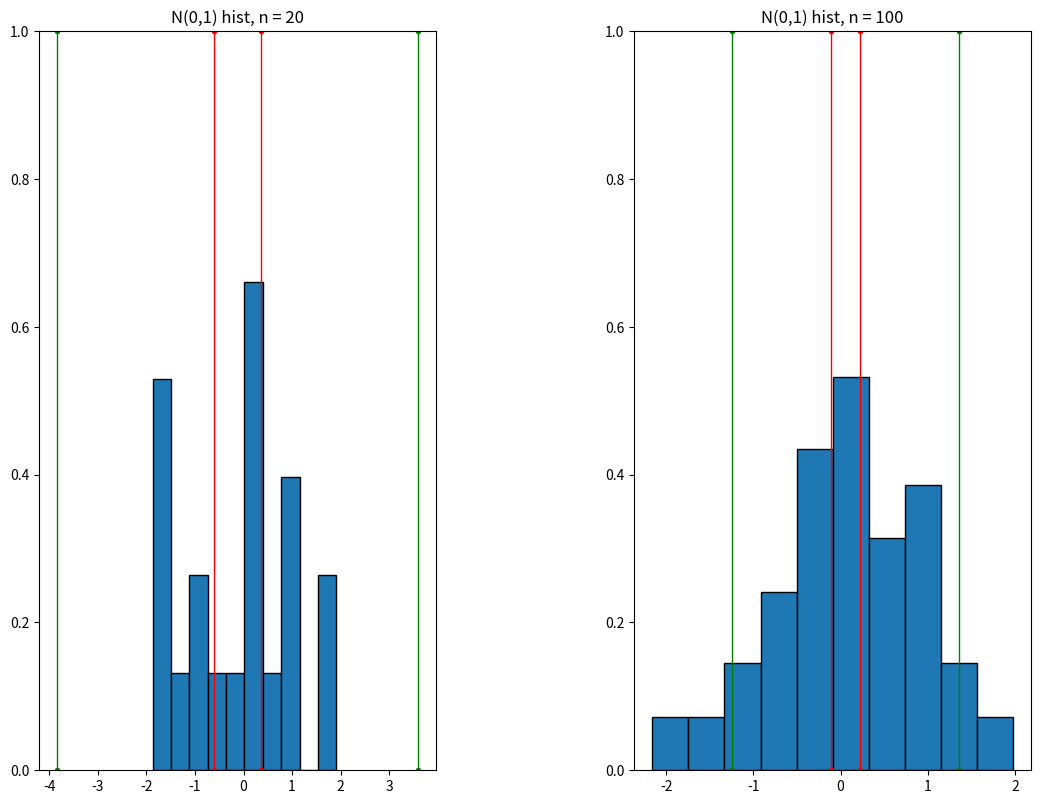
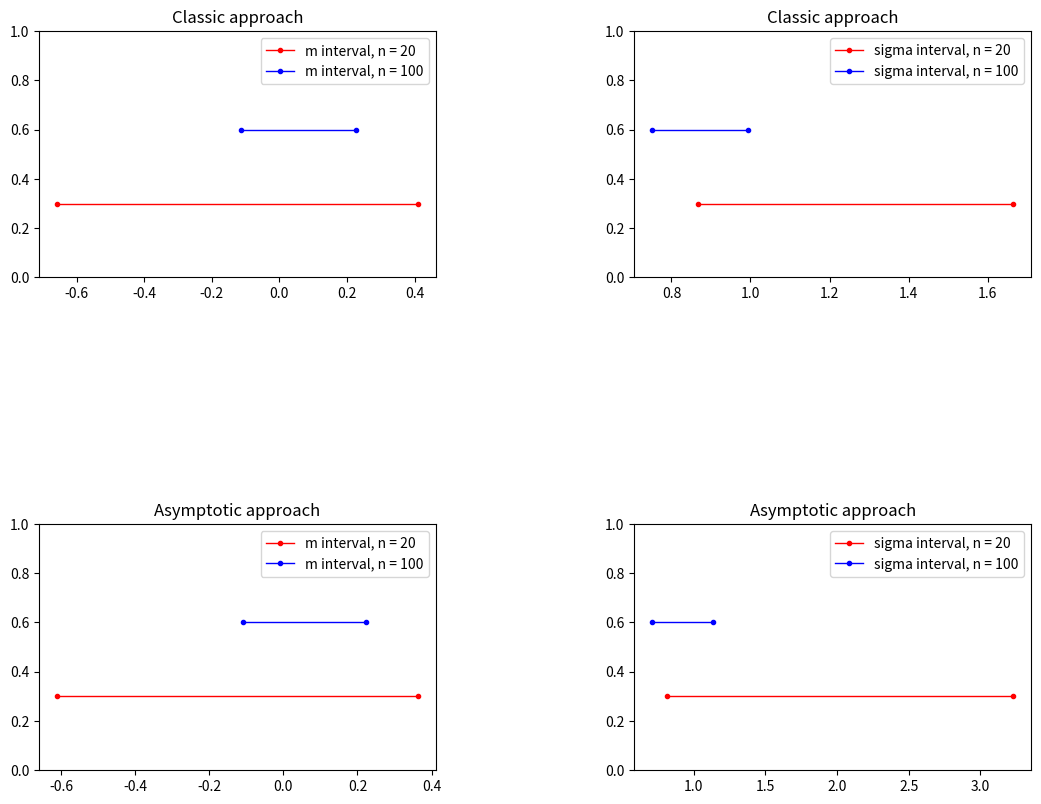

These charts were generated, in order, by the following Python code:
import numpy as np
from scipy.stats import chi2, t, norm, moment
import os
import matplotlib.pyplot as plt

gamma = 0.95
alpha = 1 - gamma

def get_student_mo(samples, alpha):
    med = np.mean(samples)
    n = len(samples)
    s = np.std(samples)
    t_a = t.ppf(1 - alpha / 2, n - 1)
    q_1 = med - s * t_a / np.sqrt(n - 1)
    q_2 = med + s * t_a / np.sqrt(n - 1)
    return q_1, q_2

def get_chi_sigma(samples, alpha):
    n = len(samples)
    s = np.std(samples)
    q_1 =  s * np.sqrt(n) / np.sqrt(chi2.ppf(1 - alpha / 2, n - 1))
    q_2 = s * np.sqrt(n) / np.sqrt(chi2.ppf(alpha / 2, n - 1))
    return q_1, q_2

def get_as_mo(samples, alpha):
    med = np.mean(samples)
    n = len(samples)
    s = np.std(samples)
    u = norm.ppf(1 - alpha / 2)
    q_1 = med - s * u / np.sqrt(n)
    q_2 = med + s * u / np.sqrt(n)
    return q_1, q_2

def get_as_sigma(samples, alpha):
    n = len(samples)
    s = np.std(samples)
    u = norm.ppf(1 - alpha / 2)
    m4 = moment(samples, 4)
    e = m4 / (s * s * s * s)
    U = u * np.sqrt((e + 2) / n)
    q_1 = s / np.sqrt(1 + U)
    q_2 = s / np.sqrt(1 - U)
    return q_1, q_2

def task4():
    if not os.path.isdir("task4_data"):
        os.makedirs("task4_data")

    samples20 = np.random.normal(0, 1, size=20)
    samples100 = np.random.normal(0, 1, size=100)

    student_20 = get_student_mo(samples20, alpha)
    student_100 = get_student_mo(samples100, alpha)

    chi_20 = get_chi_sigma(samples20, alpha)
    chi_100 = get_chi_sigma(samples100, alpha)

    as_mo_20 = get_as_mo(samples20, alpha)
    as_mo_100 = get_as_mo(samples100, alpha)

    as_d_20 = get_as_sigma(samples20, alpha)
    as_d_100 = get_as_sigma(samples100, alpha)

    fig, ax = plt.subplots(1, 2)
    fig.set_figheight(9.6)
    fig.set_figwidth(12.8)
    plt.subplots_adjust(wspace = 0.5)
    ax[0].set_ylim([0,1])
    ax[0].hist(samples20, 10, density = 1, edgecolor = 'black')
    ax[0].set_title('N(0,1) hist, n = 20')
    ax[0].plot([as_mo_20[0], as_mo_20[0]], [0, 1], color='r', marker = '.', linewidth = 1, label = 'min_mo')
    ax[0].plot([as_mo_20[1], as_mo_20[1]], [0, 1], color='r', marker = '.', linewidth = 1, label = 'max_mo')
    ax[0].plot([as_mo_20[0] - as_d_20[1], as_mo_20[0] - as_d_20[1]], [0, 1], color='g', marker = '.', linewidth = 1, label = 'min_mo - max_sigma')
    ax[0].plot([as_mo_20[1] + as_d_20[1], as_mo_20[1] + as_d_20[1]], [0, 1], color='g', marker = '.', linewidth = 1, label = 'max_mo - max_sigma')
    ax[1].set_ylim([0,1])
    ax[1].hist(samples100, 10, density = 1, edgecolor = 'black')
    ax[1].set_title('N(0,1) hist, n = 100')
    ax[1].plot([as_mo_100[0], as_mo_100[0]], [0, 1], color='r', marker='.', linewidth=1, label='min_mo')
    ax[1].plot([as_mo_100[1], as_mo_100[1]], [0, 1], color='r', marker='.', linewidth=1, label='max_mo')
    ax[1].plot([as_mo_100[0] - as_d_100[1], as_mo_100[0] - as_d_100[1]], [0, 1], color='g', marker='.', linewidth=1, label='min_mo - max_sigma')
    ax[1].plot([as_mo_100[1] + as_d_100[1], as_mo_100[1] + as_d_100[1]], [0, 1], color='g', marker='.', linewidth=1, label='max_mo - max_sigma')
    plt.savefig('task4_data/hist.png')

    fig, ax = plt.subplots(2, 2)
    fig.set_figheight(9.6)
    fig.set_figwidth(12.8)
    plt.subplots_adjust(wspace = 0.5, hspace = 1)

    ax[0][0].plot([student_20[0], student_20[1]], [0.3, 0.3], color='r', marker = '.', linewidth = 1, label = 'm interval, n = 20')
    ax[0][0].plot([student_100[0], student_100[1]], [0.6, 0.6], color='blue', marker = '.', linewidth = 1, label = 'm interval, n = 100')
    ax[0][0].set_ylim([0,1])
    ax[0][0].set_title('Classic approach')
    ax[0][0].legend()

    ax[0][1].plot([chi_20[0], chi_20[1]], [0.3, 0.3], color='r', marker = '.', linewidth = 1, label = 'sigma interval, n = 20')
    ax[0][1].plot([chi_100[0], chi_100[1]], [0.6, 0.6], color='blue', marker = '.', linewidth = 1, label = 'sigma interval, n = 100')
    ax[0][1].set_ylim([0,1])
    ax[0][1].set_title('Classic approach')
    ax[0][1].legend()

    print(f"Классический подход:\n"
        f"n = 20 \n"
        f"\t m: " + str(student_20) + " \t sigma: " + str(chi_20) + "\n"
        f"n = 100 \n"
        f"\t m: " + str(student_100) + " \t sigma: " + str(chi_100) + "\n")

    ax[1][0].plot([as_mo_20[0], as_mo_20[1]], [0.3, 0.3], color='r', marker = '.', linewidth = 1, label = 'm interval, n = 20')
    ax[1][0].plot([as_mo_100[0], as_mo_100[1]], [0.6, 0.6], color='blue', marker = '.', linewidth = 1, label = 'm interval, n = 100')
    ax[1][0].set_ylim([0,1])
    ax[1][0].set_title('Asymptotic approach')
    ax[1][0].legend()

    ax[1][1].plot([as_d_20[0], as_d_20[1]], [0.3, 0.3], color='r', marker = '.', linewidth = 1, label = 'sigma interval, n = 20')
    ax[1][1].plot([as_d_100[0], as_d_100[1]], [0.6, 0.6], color='blue', marker = '.', linewidth = 1, label = 'sigma interval, n = 100')
    ax[1][1].set_ylim([0,1])
    ax[1][1].set_title('Asymptotic approach')
    ax[1][1].legend()

    plt.savefig('task4_data/intervals.png')

    print(f"Асимптотический подход:\n"
        f"n = 20 \n"
        f"\t m: " + str(as_mo_20) + " \t sigma: " + str(as_d_20) + "\n"
        f"n = 100 \n"
        f"\t m: " + str(as_mo_100) + " \t sigma: " + str(as_d_100) + "\n")

if __name__ == "__main__":
    task4()